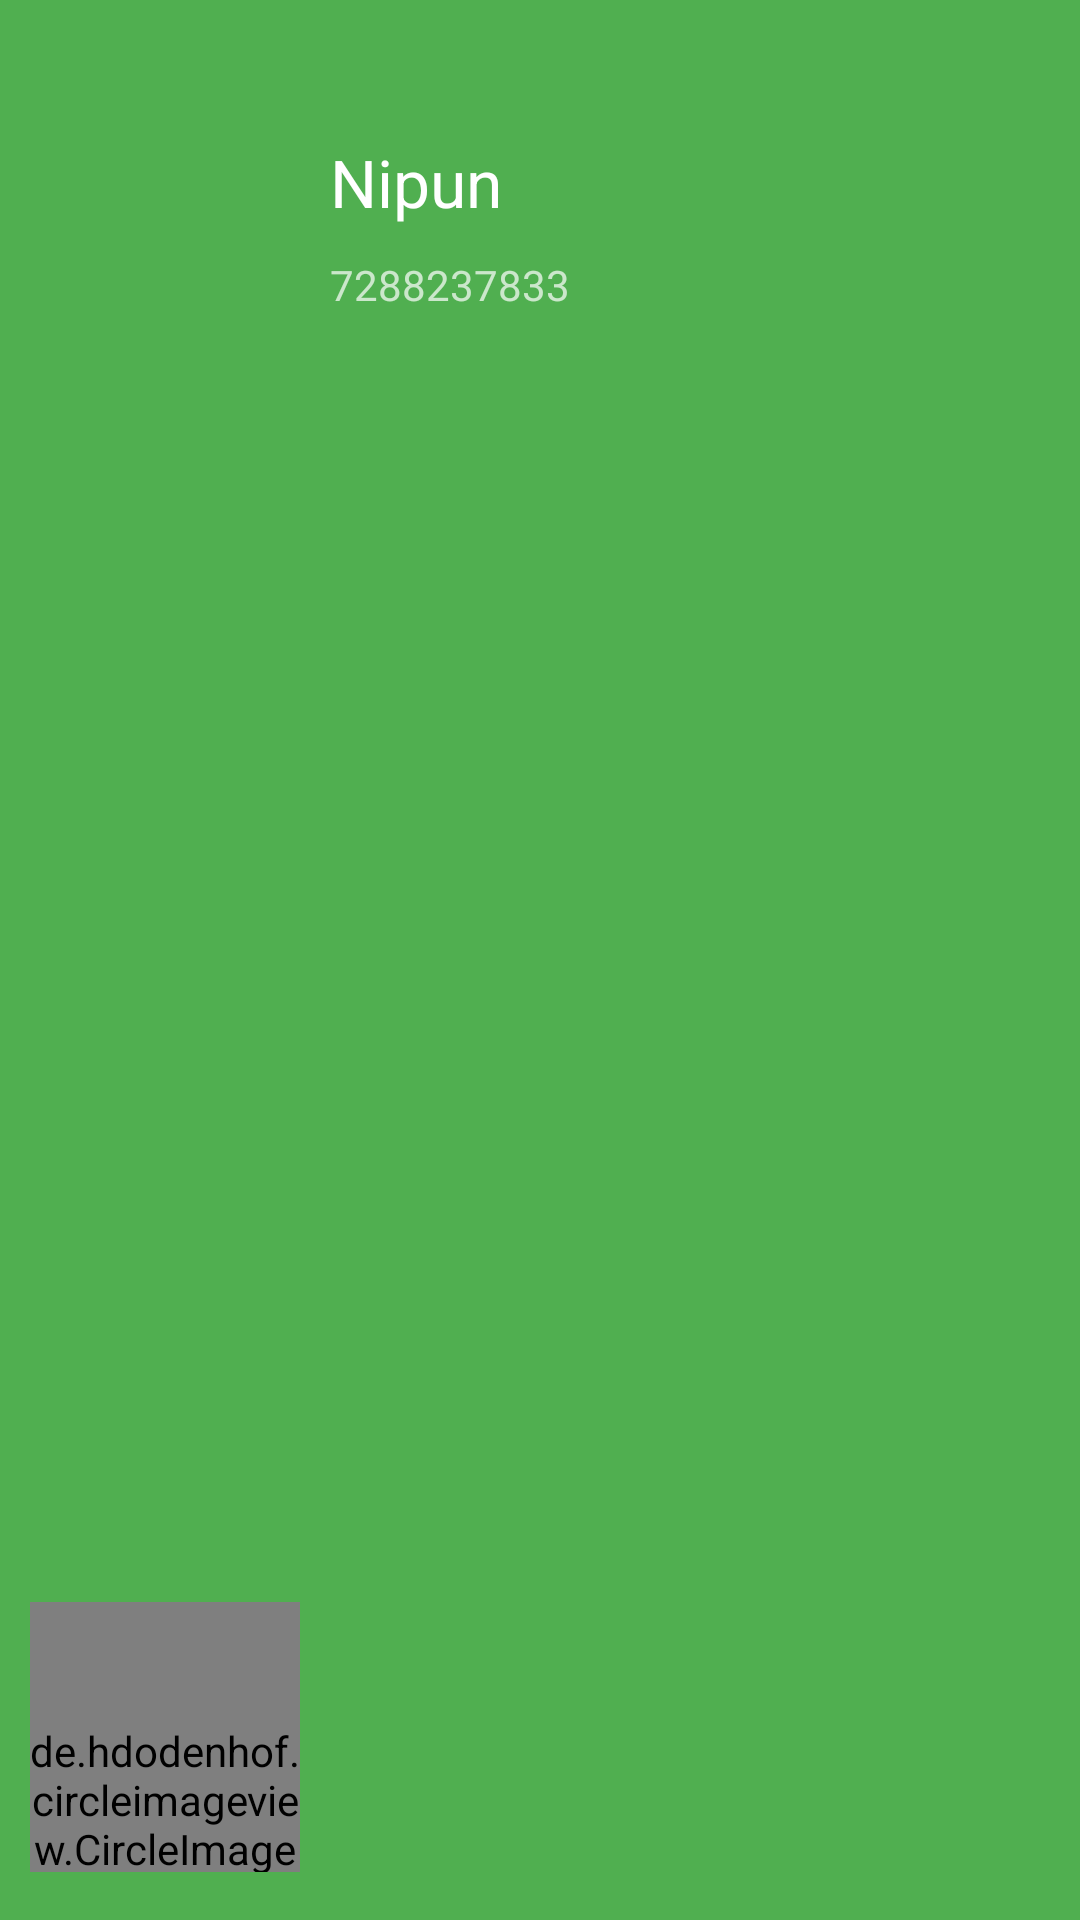

Here is an Android app screen rendered from its layout file. Give the layout XML and the strings, colors and styles it references.
<!-- AndroidManifest.xml: application theme Theme.OkCredit -->
<!-- res/layout/nav_header_main.xml -->
<LinearLayout xmlns:android="http://schemas.android.com/apk/res/android"
    xmlns:app="http://schemas.android.com/apk/res-auto"
    android:layout_width="match_parent"
    android:layout_height="wrap_content"
    android:background="#50AF50"
    android:gravity="bottom"
    android:orientation="horizontal"
    android:paddingLeft="10dp"
    android:id="@+id/llHeaderMain"
    android:paddingTop="@dimen/dp_16"
    android:paddingRight="16dp"
    android:paddingBottom="16dp"
    android:theme="@style/ThemeOverlay.AppCompat.Dark">
    <de.hdodenhof.circleimageview.CircleImageView
        android:id="@+id/profile_image"
        android:layout_width="@dimen/dp_90"
        android:layout_height="@dimen/dp_90"
        android:src="@drawable/ic_customer"
        android:paddingTop="@dimen/dp_40"
        app:civ_border_width="2dp"
        app:civ_border_color="#FF000000"/>
    
    
    
    
    
    
    
    <LinearLayout
        android:layout_width="match_parent"
        android:layout_marginStart="10dp"
        android:orientation="vertical"
        android:layout_height="match_parent">
        <TextView
            android:layout_width="wrap_content"
            android:layout_height="wrap_content"
            android:layout_marginTop="30dp"
            android:textSize="22sp"
            android:text="Nipun"
            android:textAppearance="@style/TextAppearance.AppCompat.Body1" />
        <TextView
            android:layout_marginTop="10dp"
            android:id="@+id/textView"
            android:layout_width="wrap_content"
            android:layout_height="wrap_content"
            android:text="7288237833" />
    </LinearLayout>
</LinearLayout>
<!-- resources referenced by this layout -->
<resources>
  <dimen name="dp_16">16dp</dimen>
  <dimen name="dp_40">40dp</dimen>
  <dimen name="dp_90">90dp</dimen>
  <!-- drawable ic_customer (drawable-v24) -->
  <?xml version="1.0" encoding="utf-8"?>
  <vector xmlns:android="http://schemas.android.com/apk/res/android"
      android:width="24.0dip"
      android:height="24.0dip"
      android:viewportWidth="24.0"
      android:viewportHeight="24.0">
      <path
          android:fillColor="@color/black_88"
          android:pathData="M12,12c2.21,0 4,-1.79 4,-4s-1.79,-4 -4,-4 -4,1.79 -4,4 1.79,4 4,4zM12,14c-2.67,0 -8,1.34 -8,4v2h16v-2c0,-2.66 -5.33,-4 -8,-4z" />
  </vector>
  <style name="Theme.OkCredit" parent="Theme.MaterialComponents.DayNight.DarkActionBar">
          
          <item name="colorPrimary">@color/okcredit</item>
          <item name="colorPrimaryVariant">@color/okcredit</item>
          <item name="colorOnPrimary">@color/white</item>
          
          <item name="colorSecondary">@color/okcredit</item>
          <item name="colorSecondaryVariant">@color/okcredit</item>
          <item name="colorOnSecondary">@color/black</item>
          
          <item name="android:statusBarColor" tools:targetApi="l">?attr/colorPrimaryVariant</item>
          
      </style>
  <color name="black_88">#888888</color>
  <color name="okcredit">#50AF50</color>
  <color name="white">#FFFFFFFF</color>
  <color name="black">#FF000000</color>
</resources>
